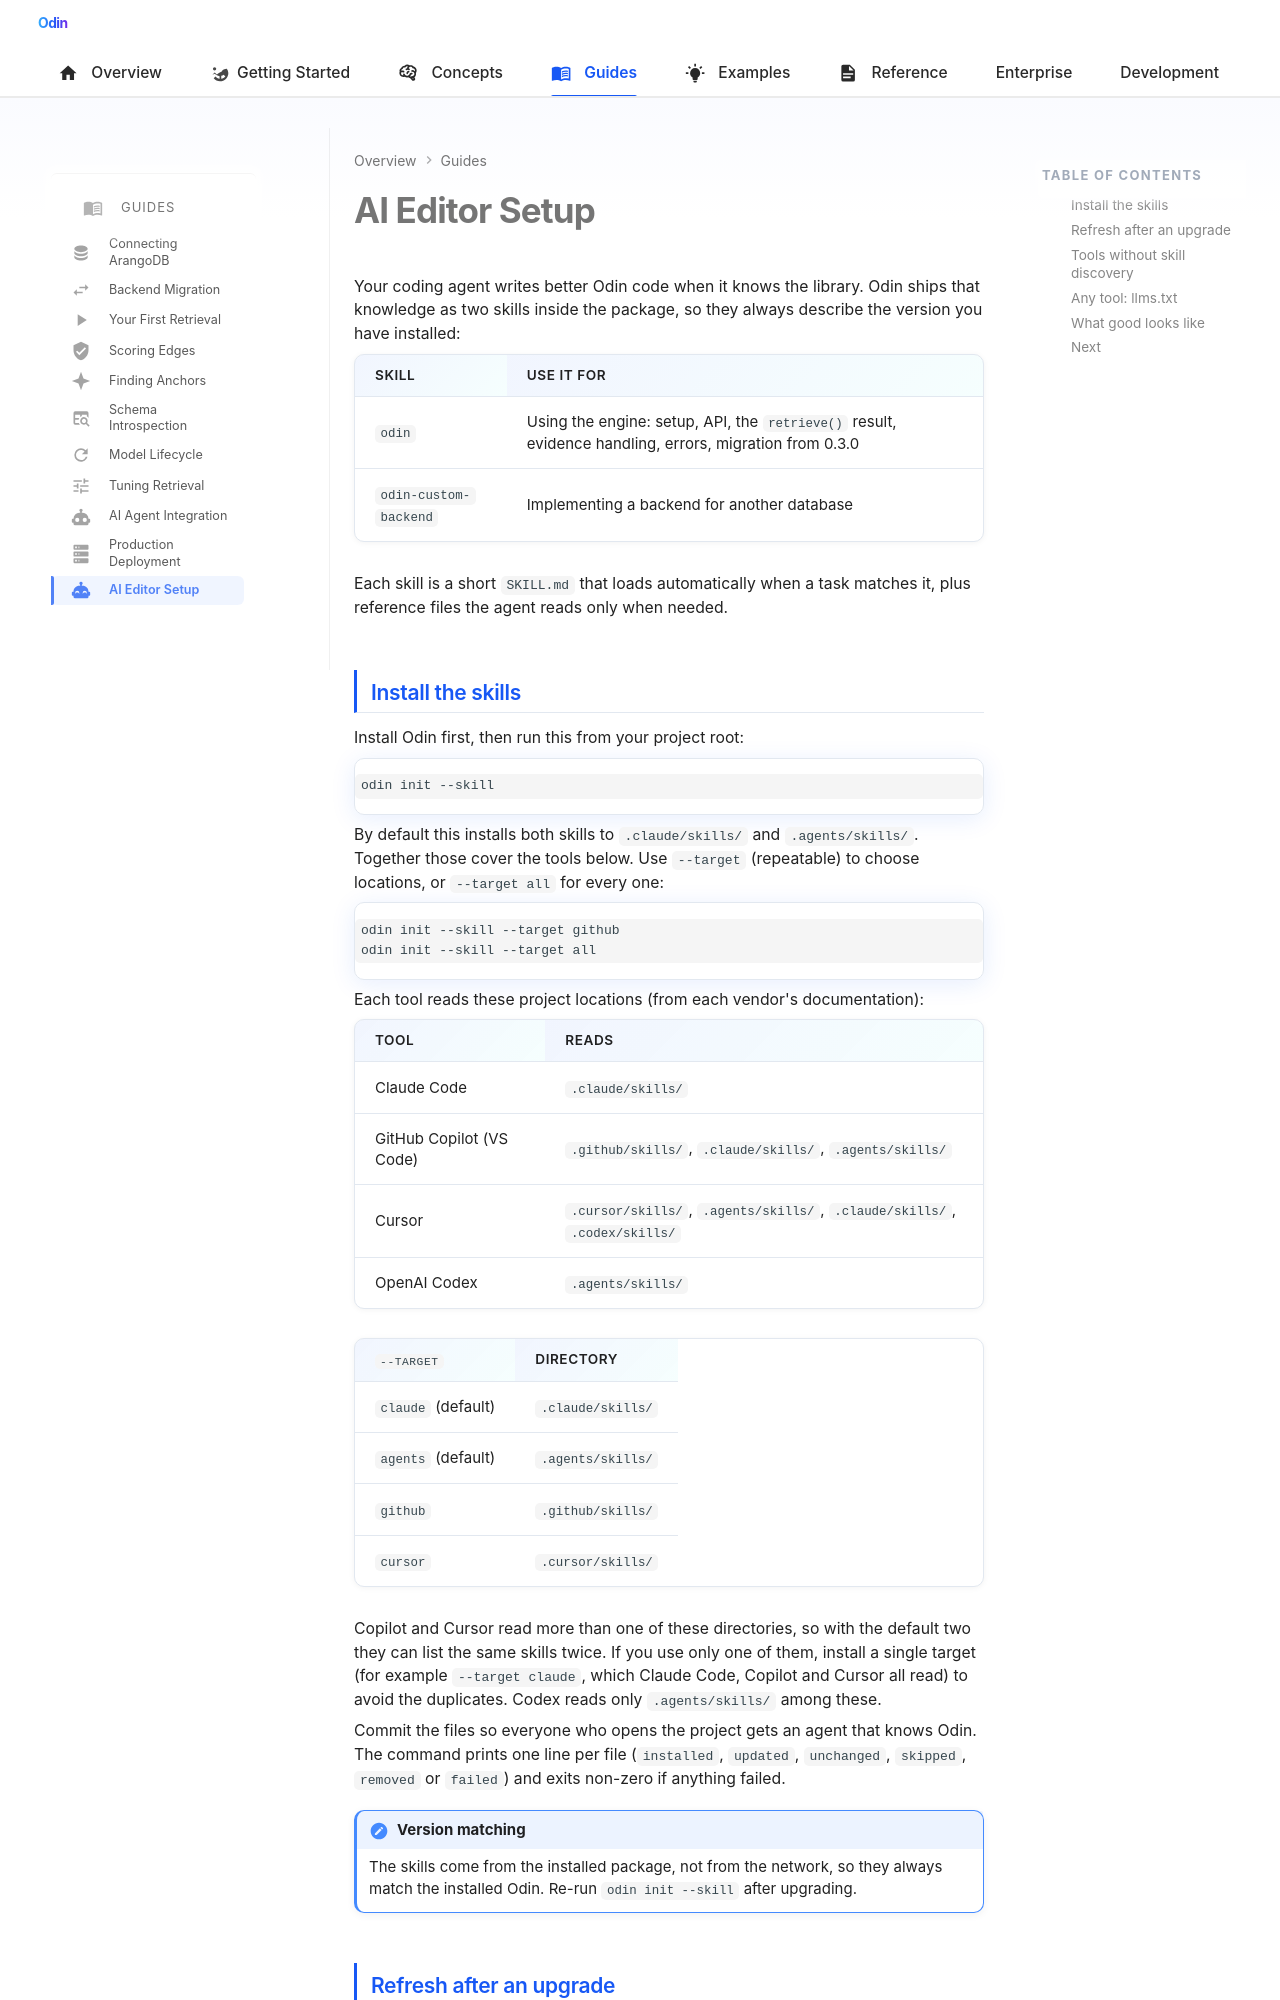

repository: Prescott-Data/Odin-1 · page: guides/ai-editors/index.html · generator: mkdocs

---
icon: material/robot-happy
title: AI Editor Setup - Copilot, Claude Code, Cursor
description: Teach your AI coding agent Odin. Install the version-matched Odin skills with odin init --skill, choose where they go, refresh safely after an upgrade, and point tools without skill discovery at them.
---

# AI Editor Setup

Your coding agent writes better Odin code when it knows the library. Odin ships that knowledge as two skills inside the package, so they always describe the version you have installed:

| Skill | Use it for |
|---|---|
| `odin` | Using the engine: setup, API, the `retrieve()` result, evidence handling, errors, migration from 0.3.0 |
| `odin-custom-backend` | Implementing a backend for another database |

Each skill is a short `SKILL.md` that loads automatically when a task matches it, plus reference files the agent reads only when needed.

## Install the skills

Install Odin first, then run this from your project root:

```bash
odin init --skill
```

By default this installs both skills to `.claude/skills/` and `.agents/skills/`. Together those cover the tools below. Use `--target` (repeatable) to choose locations, or `--target all` for every one:

```bash
odin init --skill --target github
odin init --skill --target all
```

Each tool reads these project locations (from each vendor's documentation):

| Tool | Reads |
|---|---|
| Claude Code | `.claude/skills/` |
| GitHub Copilot (VS Code) | `.github/skills/`, `.claude/skills/`, `.agents/skills/` |
| Cursor | `.cursor/skills/`, `.agents/skills/`, `.claude/skills/`, `.codex/skills/` |
| OpenAI Codex | `.agents/skills/` |

| `--target` | Directory |
|---|---|
| `claude` (default) | `.claude/skills/` |
| `agents` (default) | `.agents/skills/` |
| `github` | `.github/skills/` |
| `cursor` | `.cursor/skills/` |

Copilot and Cursor read more than one of these directories, so with the default two they can list the same skills twice. If you use only one of them, install a single target (for example `--target claude`, which Claude Code, Copilot and Cursor all read) to avoid the duplicates. Codex reads only `.agents/skills/` among these.

Commit the files so everyone who opens the project gets an agent that knows Odin. The command prints one line per file (`installed`, `updated`, `unchanged`, `skipped`, `removed` or `failed`) and exits non-zero if anything failed.

!!! note "Version matching"
    The skills come from the installed package, not from the network, so they always match the installed Odin. Re-run `odin init --skill` after upgrading.
